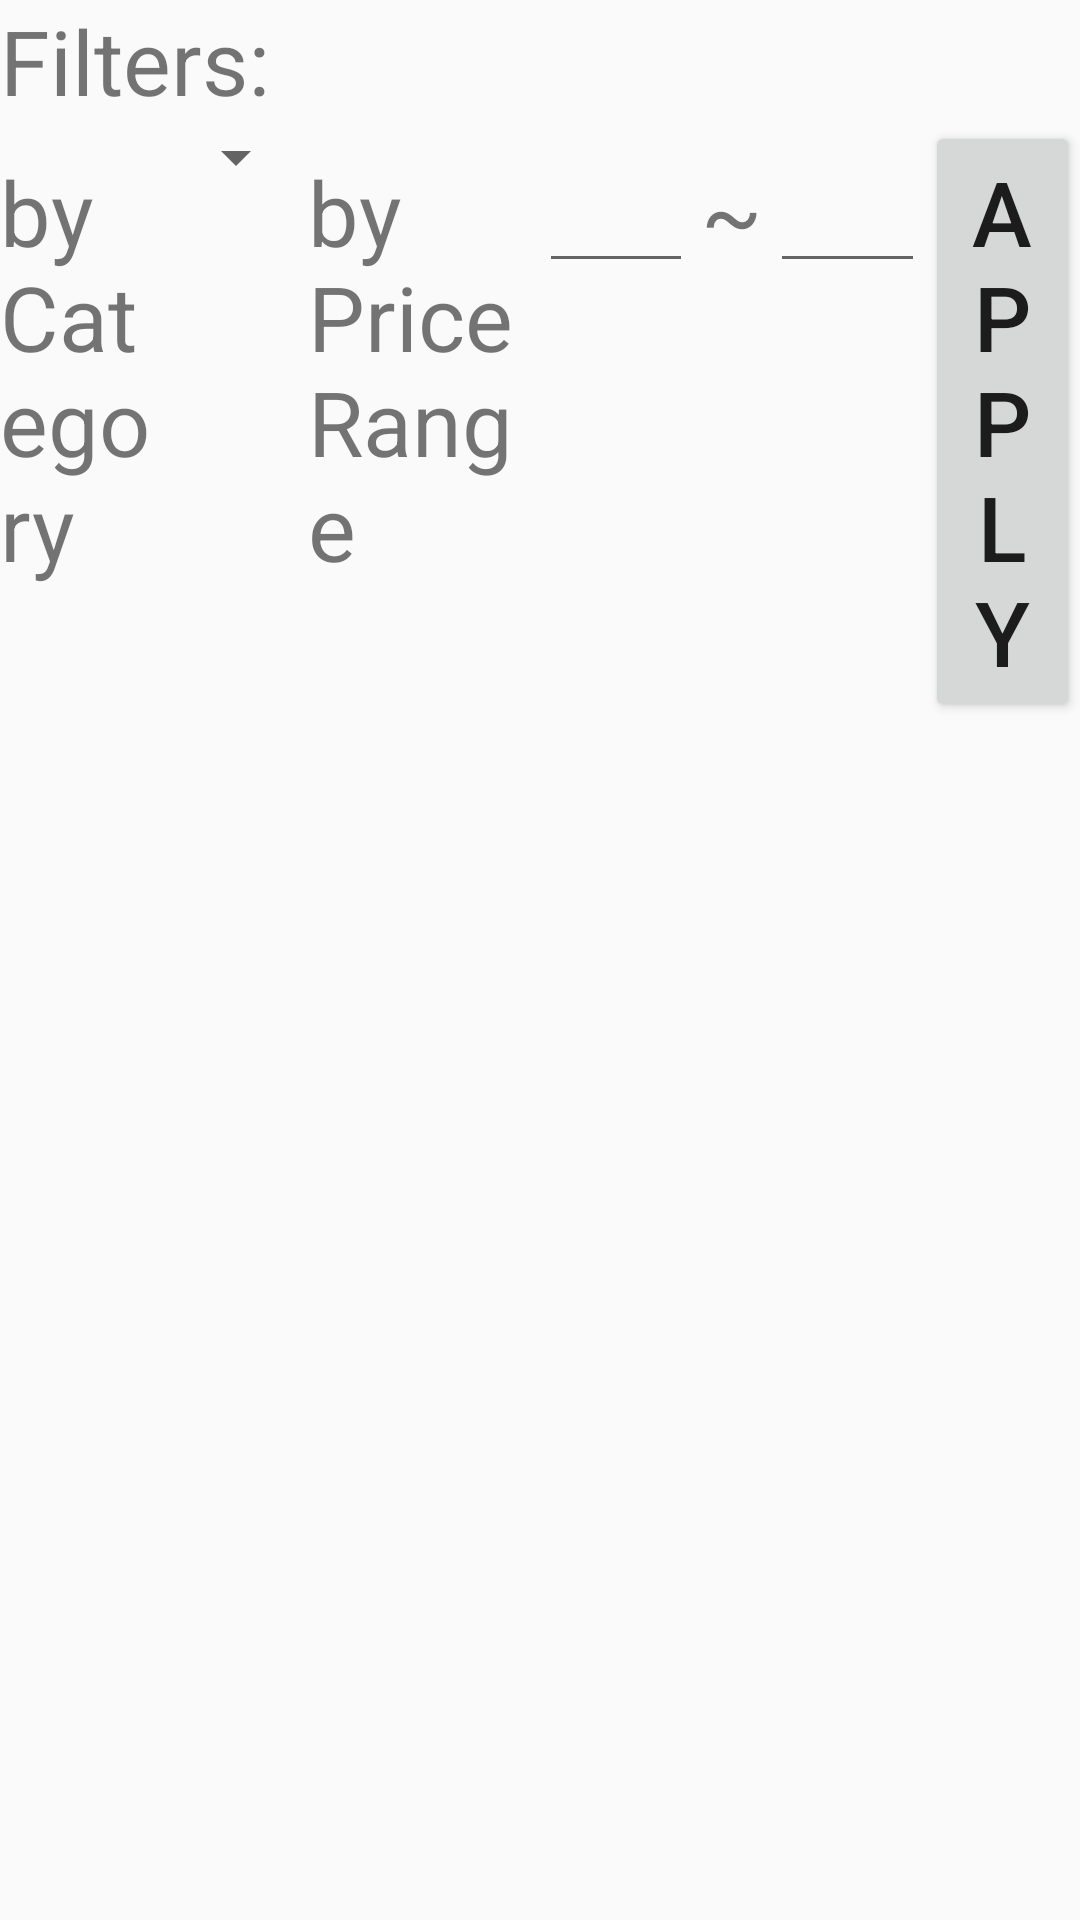

Reconstruct the res/layout file that produces this screen, plus the resources it refers to.
<!-- AndroidManifest.xml: activity theme AppTheme.NoActionBar -->
<!-- res/layout/activity_view_food.xml -->
<?xml version="1.0" encoding="utf-8"?>
<LinearLayout xmlns:android="http://schemas.android.com/apk/res/android"
    xmlns:app="http://schemas.android.com/apk/res-auto"
    xmlns:tools="http://schemas.android.com/tools"
    android:layout_height="match_parent"
    android:layout_width="match_parent"
    android:orientation="vertical">

    <TextView
        android:layout_width="wrap_content"
        android:layout_height="wrap_content"
        android:textSize="30dp"
        android:text="Filters:"/>

    <LinearLayout
        android:layout_width="match_parent"
        android:layout_height="wrap_content">

        <TextView
            android:layout_width="0dp"
            android:layout_weight="2"
            android:layout_height="wrap_content"
            android:textSize="30dp"
            android:text="by Category"/>

        <Spinner
            android:id="@+id/vf_spnr_category"
            android:layout_weight="2"
            android:layout_width="0dp"
            android:layout_height="wrap_content"></Spinner>

        <TextView
            android:layout_width="0dp"
            android:layout_weight="3"
            android:layout_height="wrap_content"
            android:textSize="30dp"
            android:text="by Price Range"/>

        <EditText
            android:id="@+id/vf_et_minPrice"
            android:layout_width="0dp"
            android:layout_weight="2"
            android:layout_height="wrap_content"
            android:inputType="numberDecimal"/>

        <TextView
            android:layout_width="0dp"
            android:layout_weight="1"
            android:layout_height="wrap_content"
            android:textSize="30dp"
            android:text="~"
            android:textAlignment="center"/>

        <EditText
            android:id="@+id/vf_et_maxPrice"
            android:layout_width="0dp"
            android:layout_weight="2"
            android:layout_height="wrap_content"
            android:inputType="numberDecimal"/>

        <Button
            android:id="@+id/vf_btn_filter"
            android:layout_weight="2"
            android:layout_width="0dp"
            android:layout_height="wrap_content"
            android:textSize="30dp"
            android:text="Apply"></Button>

    </LinearLayout>

    <android.support.v7.widget.RecyclerView
        android:id="@+id/vf_rcv_foodList"
        android:layout_width="match_parent"
        android:layout_height="wrap_content"
        tools:context="com.telemeal.ViewFoodActivity">
    </android.support.v7.widget.RecyclerView>
</LinearLayout>
<!-- resources referenced by this layout -->
<resources>
  <style name="AppTheme.NoActionBar">
          <item name="windowActionBar">true</item>
          <item name="windowNoTitle">true</item>
      </style>
</resources>
